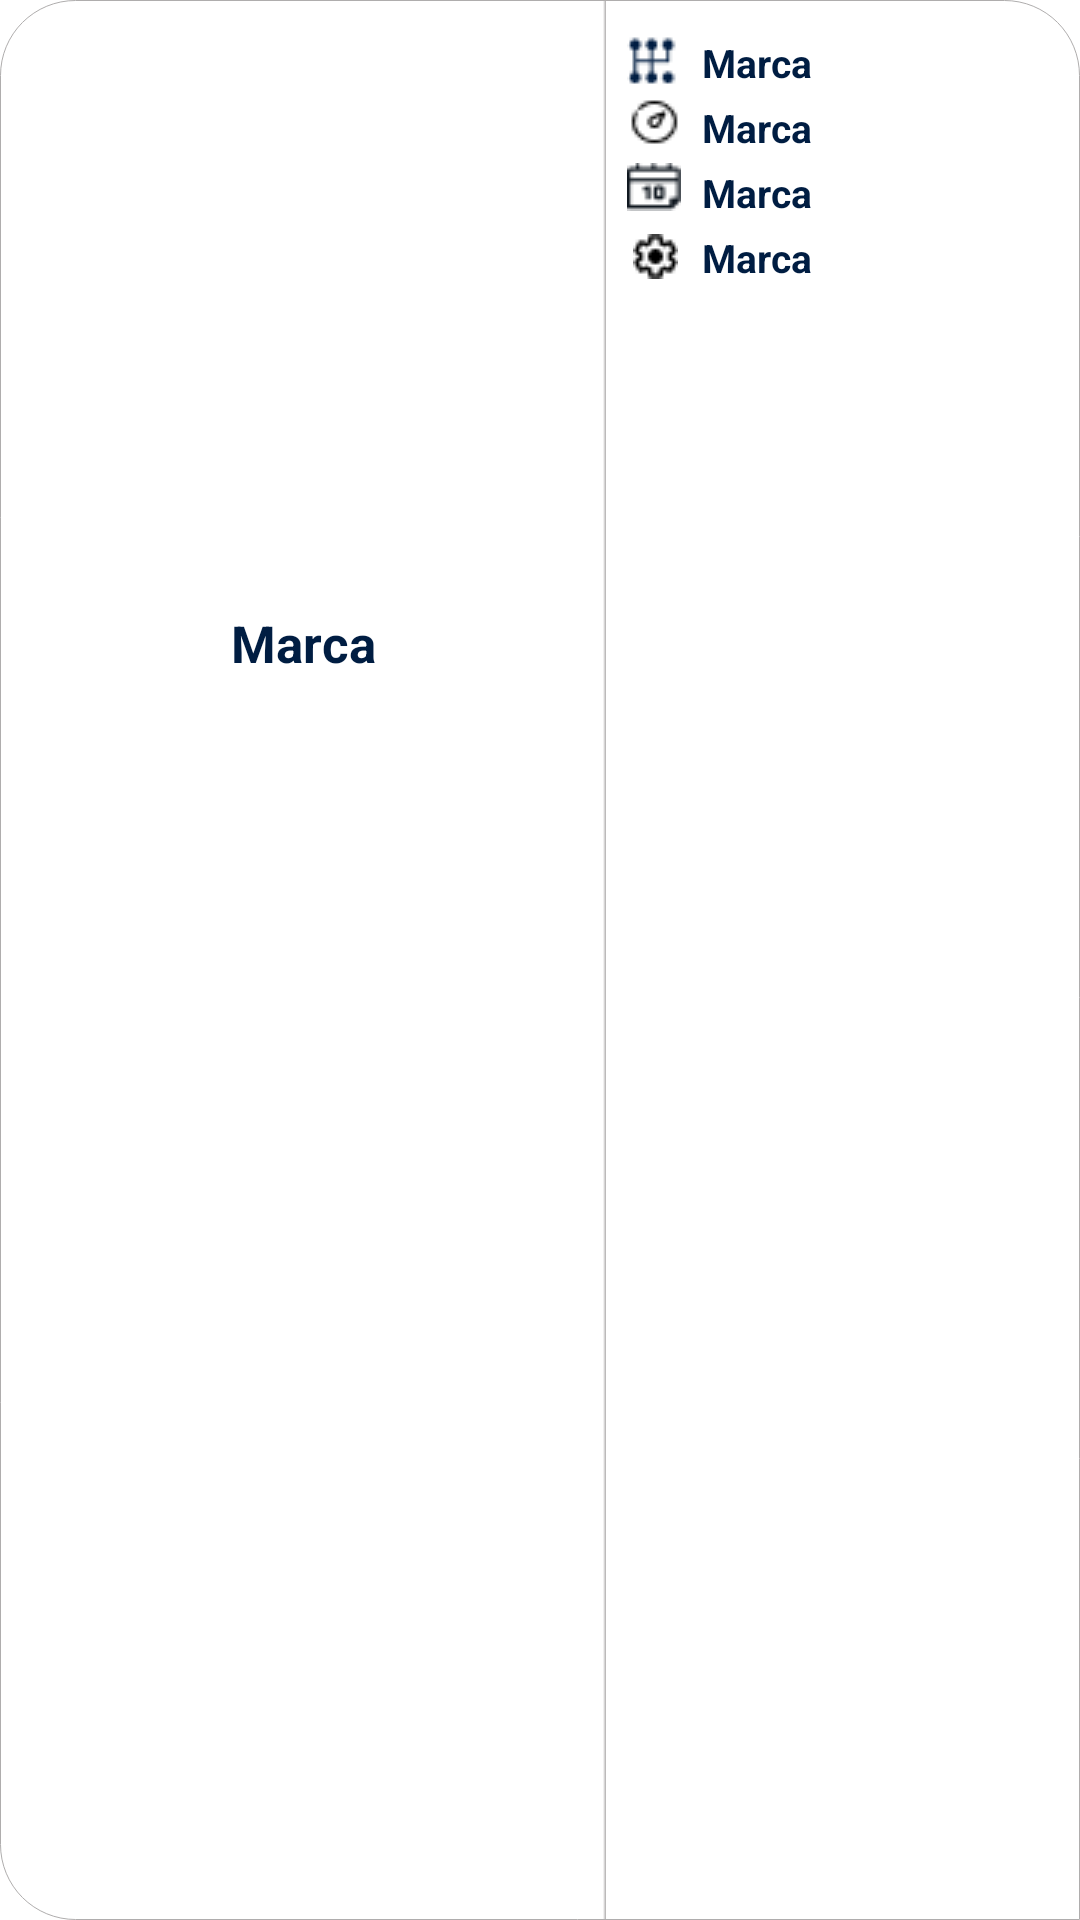

Android layout source for this screen:
<!-- AndroidManifest.xml: application theme Theme.ParcialTp3 -->
<!-- res/layout/car_item_view.xml -->
<?xml version="1.0" encoding="utf-8"?>
<androidx.constraintlayout.widget.ConstraintLayout
    xmlns:android="http://schemas.android.com/apk/res/android"
    xmlns:app="http://schemas.android.com/apk/res-auto"
    xmlns:tools="http://schemas.android.com/tools"
    android:id="@+id/cardViewLayout"
    android:layout_width="match_parent"
    tools:context=".Fragments.MenuFragment"
    android:layout_height="112dp"
    android:layout_marginTop="12sp"
    android:background="@drawable/car_card"
    android:orientation="vertical"
    app:layout_constraintEnd_toEndOf="parent"
    app:layout_constraintHorizontal_bias="0.6"
    app:layout_constraintStart_toStartOf="parent"
    app:layout_constraintTop_toBottomOf="@+id/searchView"
    >



    <LinearLayout
        android:layout_width="match_parent"
        android:layout_height="match_parent"
        android:orientation="horizontal"
        >

        <LinearLayout
            android:layout_width="202dp"
            android:layout_height="match_parent"
            android:orientation="vertical"
            android:background="@drawable/right_border">

            <androidx.constraintlayout.widget.ConstraintLayout
                android:layout_width="match_parent"
                android:layout_height="match_parent">

                <TextView
                    android:id="@+id/textView_car"
                    android:layout_width="wrap_content"
                    android:layout_height="wrap_content"
                    android:layout_marginStart="8dp"
                    android:layout_marginEnd="8dp"
                    android:gravity="top"
                    android:text="Marca"
                    android:textColor="#001D42"
                    android:textSize="17sp"
                    android:textStyle="bold"
                    app:layout_constraintBottom_toTopOf="@+id/car_logo"
                    app:layout_constraintEnd_toEndOf="parent"
                    app:layout_constraintStart_toStartOf="parent"
                    app:layout_constraintTop_toTopOf="parent" />

                <ImageView
                    android:id="@+id/car_logo"
                    android:layout_width="wrap_content"
                    android:layout_height="wrap_content"
                    android:src="@drawable/car_vector"
                    app:layout_constraintBottom_toBottomOf="parent"
                    app:layout_constraintEnd_toEndOf="parent"
                    app:layout_constraintHorizontal_bias="0.5"
                    app:layout_constraintStart_toStartOf="parent"
                    app:layout_constraintTop_toBottomOf="@+id/textView_car"
                    app:layout_constraintVertical_bias="0.5" />
            </androidx.constraintlayout.widget.ConstraintLayout>

        </LinearLayout>

        <LinearLayout
            android:layout_width="match_parent"
            android:layout_height="match_parent"
            android:orientation="vertical">

            <androidx.constraintlayout.widget.ConstraintLayout
                android:layout_width="match_parent"
                android:layout_height="wrap_content">

                <ImageView
                    android:id="@+id/gear_logo"
                    android:layout_width="wrap_content"
                    android:layout_height="wrap_content"
                    android:layout_marginEnd="3dp"
                    app:layout_constraintBottom_toBottomOf="parent"
                    app:layout_constraintEnd_toStartOf="@+id/textView_car_transmission"
                    app:layout_constraintHorizontal_bias="0.583"
                    app:layout_constraintStart_toStartOf="parent"
                    app:layout_constraintTop_toTopOf="parent"
                    app:layout_constraintVertical_bias="0.923"
                    app:srcCompat="@drawable/gear" />

                <TextView
                    android:id="@+id/textView_car_transmission"
                    android:layout_width="wrap_content"
                    android:layout_height="wrap_content"
                    android:layout_marginStart="32dp"
                    android:layout_marginTop="12dp"
                    android:gravity="top"
                    android:text="Marca"
                    android:textColor="#001D42"
                    android:textSize="13sp"
                    android:textStyle="bold"
                    app:layout_constraintStart_toStartOf="parent"
                    app:layout_constraintTop_toTopOf="parent" />
            </androidx.constraintlayout.widget.ConstraintLayout>

            <androidx.constraintlayout.widget.ConstraintLayout
                android:layout_width="match_parent"
                android:layout_height="wrap_content">

                <ImageView
                    android:id="@+id/fuel_logo"
                    android:layout_width="wrap_content"
                    android:layout_height="wrap_content"
                    app:layout_constraintBottom_toBottomOf="parent"
                    app:layout_constraintEnd_toStartOf="@+id/textView_car_fuel"
                    app:layout_constraintStart_toStartOf="parent"
                    app:layout_constraintTop_toTopOf="parent"
                    app:srcCompat="@drawable/fuel" />

                <TextView
                    android:id="@+id/textView_car_fuel"
                    android:layout_width="wrap_content"
                    android:layout_height="wrap_content"
                    android:layout_marginStart="32dp"
                    android:layout_marginTop="4sp"
                    android:gravity="top"
                    android:text="Marca"
                    android:textColor="#001D42"
                    android:textSize="13sp"
                    android:textStyle="bold"
                    app:layout_constraintStart_toStartOf="parent"
                    app:layout_constraintTop_toTopOf="parent" />
            </androidx.constraintlayout.widget.ConstraintLayout>

            <androidx.constraintlayout.widget.ConstraintLayout
                android:layout_width="match_parent"
                android:layout_height="wrap_content">

                <ImageView
                    android:id="@+id/year_logo"
                    android:layout_width="wrap_content"
                    android:layout_height="wrap_content"
                    app:layout_constraintBottom_toBottomOf="parent"
                    app:layout_constraintEnd_toStartOf="@+id/textView_car_year"
                    app:layout_constraintStart_toStartOf="parent"
                    app:layout_constraintTop_toTopOf="parent"
                    app:srcCompat="@drawable/year" />

                <TextView
                    android:id="@+id/textView_car_year"
                    android:layout_width="wrap_content"
                    android:layout_height="wrap_content"
                    android:layout_marginStart="32dp"
                    android:layout_marginTop="4sp"
                    android:gravity="top"
                    android:text="Marca"
                    android:textColor="#001D42"
                    android:textSize="13sp"
                    android:textStyle="bold"
                    app:layout_constraintStart_toStartOf="parent"
                    app:layout_constraintTop_toTopOf="parent" />
            </androidx.constraintlayout.widget.ConstraintLayout>

            <androidx.constraintlayout.widget.ConstraintLayout
                android:layout_width="match_parent"
                android:layout_height="wrap_content">

                <TextView
                    android:id="@+id/textView_car_seats"
                    android:layout_width="wrap_content"
                    android:layout_height="wrap_content"
                    android:layout_marginStart="32dp"
                    android:layout_marginTop="4sp"
                    android:gravity="top"
                    android:text="Marca"
                    android:textColor="#001D42"
                    android:textSize="13sp"
                    android:textStyle="bold"
                    app:layout_constraintStart_toStartOf="parent"
                    app:layout_constraintTop_toTopOf="parent" />

                <ImageView
                    android:id="@+id/seats_logo"
                    android:layout_width="wrap_content"
                    android:layout_height="wrap_content"
                    android:layout_marginStart="9dp"
                    android:layout_marginTop="4sp"
                    app:layout_constraintBottom_toBottomOf="parent"
                    app:layout_constraintStart_toStartOf="parent"
                    app:layout_constraintTop_toTopOf="parent"
                    app:layout_constraintVertical_bias="0.333"
                    app:srcCompat="@drawable/seats" />
            </androidx.constraintlayout.widget.ConstraintLayout>

        </LinearLayout>


    </LinearLayout>


    </androidx.constraintlayout.widget.ConstraintLayout>
<!-- resources referenced by this layout -->
<resources>
  <!-- drawable car_card (drawable) -->
  <shape xmlns:android="http://schemas.android.com/apk/res/android">
      <solid android:color="#FFFFFF" />
      <corners
          android:topLeftRadius="25dp"
          android:topRightRadius="25dp"
          android:bottomRightRadius="0dp"
          android:bottomLeftRadius="25dp" />
      <stroke
          android:width="0.3dp"
          android:color="#AFADAD"
          android:alpha="25" />
  </shape>
  <!-- drawable car_vector: png bitmap (drawable, 217 bytes) -->
  <!-- drawable fuel: png bitmap (drawable, 333 bytes) -->
  <!-- drawable gear: png bitmap (drawable, 456 bytes) -->
  <!-- drawable right_border (drawable) -->
  <?xml version="1.0" encoding="utf-8"?>
  <shape xmlns:android="http://schemas.android.com/apk/res/android"
      android:shape="rectangle">
      <gradient
          android:angle="180 "
          android:startColor="#AFADAD"
          android:centerColor="@android:color/transparent"
          android:centerX="0.005" />
  </shape>
  <!-- drawable seats: png bitmap (drawable, 356 bytes) -->
  <!-- drawable year: png bitmap (drawable, 426 bytes) -->
  <style name="Theme.ParcialTp3" parent="Theme.MaterialComponents.DayNight.DarkActionBar">
          
          <item name="colorPrimary">#007BFF</item>
          <item name="colorPrimaryVariant">@color/purple_700</item>
          <item name="colorOnPrimary">@color/white</item>
          
          <item name="colorSecondary">@color/teal_200</item>
          <item name="colorSecondaryVariant">@color/teal_700</item>
          <item name="colorOnSecondary">@color/black</item>
          
          <item name="android:statusBarColor">?attr/colorPrimaryVariant</item>
          
          <item name="windowNoTitle">true</item>
      </style>
  <color name="purple_700">#FF3700B3</color>
  <color name="white">#FFFFFFFF</color>
  <color name="teal_200">#FF03DAC5</color>
  <color name="teal_700">#FF018786</color>
  <color name="black">#FF000000</color>
</resources>
